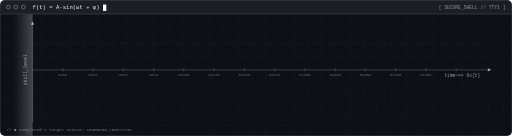
t = 0.00 s
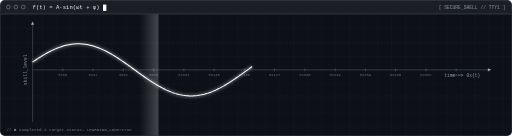
t = 1.13 s
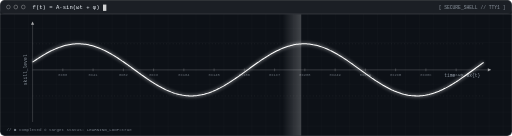
t = 2.40 s
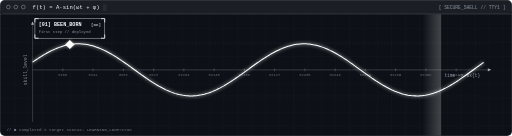
t = 3.65 s
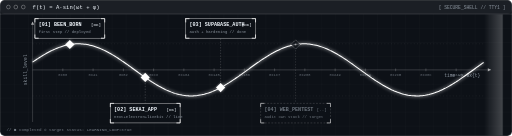
t = 4.81 s
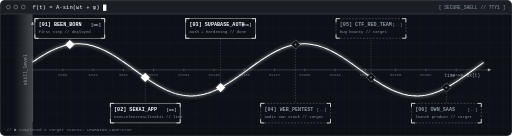
t = 6.00 s

The animated SVG that drew these frames (rendered in a browser with its animation timeline set to each time). Animation: 16 SMIL elements (animate=16); one cycle of 6.00 s, repeats indefinitely.

<svg xmlns="http://www.w3.org/2000/svg" viewBox="0 0 1100 292" width="100%" font-family="Courier New,DejaVu Sans Mono,monospace">
<defs><filter id="gl" x="-20%" y="-50%" width="140%" height="200%"><feGaussianBlur stdDeviation="3.2"/></filter><linearGradient id="sc" x1="0" x2="1"><stop offset="0" stop-color="#fff" stop-opacity="0"/><stop offset="1" stop-color="#fff" stop-opacity=".22"/></linearGradient><pattern id="gr" width="30" height="30" patternUnits="userSpaceOnUse"><path d="M30 0H0V30" fill="none" stroke="#fff" stroke-opacity=".05"/></pattern></defs>
<rect width="1100" height="292" rx="10" fill="#0d1117"/><rect x="0" y="30" width="1100" height="262" fill="url(#gr)"/>
<rect x=".5" y=".5" width="1099" height="291" rx="10" fill="none" stroke="#fff" stroke-opacity=".25"/>
<rect x="0" y="0" width="1100" height="30" rx="10" fill="#fff" fill-opacity=".06"/><line x1="0" y1="30" x2="1100" y2="30" stroke="#fff" stroke-opacity=".25"/>
<g fill="none" stroke="#fff" stroke-opacity=".6"><circle cx="18" cy="15" r="4"/><circle cx="34" cy="15" r="4"/><circle cx="50" cy="15" r="4"/></g>
<text x="70" y="19" font-size="12" fill="#f0f6fc">f(t) = A·sin(ωt + φ)<tspan fill="#fff"> █<animate attributeName="opacity" values="1;1;0;0" dur="1s" repeatCount="indefinite"/></tspan></text>
<text x="1086" y="19" font-size="10" fill="#8b949e" text-anchor="end">[ SECURE_SHELL // TTY1 ]</text>
<line x1="70" y1="150" x2="1055" y2="150" stroke="#fff" stroke-opacity=".35"/><line x1="70" y1="48" x2="70" y2="262" stroke="#fff" stroke-opacity=".35"/>
<path d="M1055,150 l-7,-3.5 v7z" fill="#fff" fill-opacity=".6"/><path d="M70,46 l-3.5,7 h7z" fill="#fff" fill-opacity=".6"/>
<text transform="translate(58 150) rotate(-90)" font-size="10" fill="#8b949e" text-anchor="middle">skill_level</text><text x="1032" y="166" font-size="10" fill="#8b949e" text-anchor="end">time -&gt; 0x{t}</text>
<line x1="135" y1="147" x2="135" y2="153" stroke="#fff" stroke-opacity=".4"/><text x="135" y="163" font-size="8" fill="#8b949e" fill-opacity=".7" text-anchor="middle">0x00</text>
<line x1="200" y1="147" x2="200" y2="153" stroke="#fff" stroke-opacity=".4"/><text x="200" y="163" font-size="8" fill="#8b949e" fill-opacity=".7" text-anchor="middle">0x41</text>
<line x1="265" y1="147" x2="265" y2="153" stroke="#fff" stroke-opacity=".4"/><text x="265" y="163" font-size="8" fill="#8b949e" fill-opacity=".7" text-anchor="middle">0x82</text>
<line x1="330" y1="147" x2="330" y2="153" stroke="#fff" stroke-opacity=".4"/><text x="330" y="163" font-size="8" fill="#8b949e" fill-opacity=".7" text-anchor="middle">0xC3</text>
<line x1="395" y1="147" x2="395" y2="153" stroke="#fff" stroke-opacity=".4"/><text x="395" y="163" font-size="8" fill="#8b949e" fill-opacity=".7" text-anchor="middle">0x104</text>
<line x1="460" y1="147" x2="460" y2="153" stroke="#fff" stroke-opacity=".4"/><text x="460" y="163" font-size="8" fill="#8b949e" fill-opacity=".7" text-anchor="middle">0x145</text>
<line x1="525" y1="147" x2="525" y2="153" stroke="#fff" stroke-opacity=".4"/><text x="525" y="163" font-size="8" fill="#8b949e" fill-opacity=".7" text-anchor="middle">0x186</text>
<line x1="590" y1="147" x2="590" y2="153" stroke="#fff" stroke-opacity=".4"/><text x="590" y="163" font-size="8" fill="#8b949e" fill-opacity=".7" text-anchor="middle">0x1C7</text>
<line x1="655" y1="147" x2="655" y2="153" stroke="#fff" stroke-opacity=".4"/><text x="655" y="163" font-size="8" fill="#8b949e" fill-opacity=".7" text-anchor="middle">0x208</text>
<line x1="720" y1="147" x2="720" y2="153" stroke="#fff" stroke-opacity=".4"/><text x="720" y="163" font-size="8" fill="#8b949e" fill-opacity=".7" text-anchor="middle">0x249</text>
<line x1="785" y1="147" x2="785" y2="153" stroke="#fff" stroke-opacity=".4"/><text x="785" y="163" font-size="8" fill="#8b949e" fill-opacity=".7" text-anchor="middle">0x28A</text>
<line x1="850" y1="147" x2="850" y2="153" stroke="#fff" stroke-opacity=".4"/><text x="850" y="163" font-size="8" fill="#8b949e" fill-opacity=".7" text-anchor="middle">0x2CB</text>
<line x1="915" y1="147" x2="915" y2="153" stroke="#fff" stroke-opacity=".4"/><text x="915" y="163" font-size="8" fill="#8b949e" fill-opacity=".7" text-anchor="middle">0x30C</text>
<line x1="980" y1="147" x2="980" y2="153" stroke="#fff" stroke-opacity=".4"/><text x="980" y="163" font-size="8" fill="#8b949e" fill-opacity=".7" text-anchor="middle">0x34D</text>
<line x1="70" y1="94" x2="1040" y2="94" stroke="#fff" stroke-opacity=".12" stroke-dasharray="2 5"/>
<line x1="70" y1="206" x2="1040" y2="206" stroke="#fff" stroke-opacity=".12" stroke-dasharray="2 5"/>
<polyline points="70,133.5 73,131.4 76,129.3 79,127.3 82,125.4 85,123.4 88,121.5 91,119.7 94,117.9 97,116.1 100,114.4 103,112.8 106,111.2 109,109.6 112,108.1 115,106.7 118,105.4 121,104.1 124,102.9 127,101.7 130,100.7 133,99.7 136,98.8 139,97.9 142,97.2 145,96.5 148,95.9 151,95.4 154,94.9 157,94.6 160,94.3 163,94.1 166,94.0 169,94.0 172,94.1 175,94.2 178,94.5 181,94.8 184,95.2 187,95.7 190,96.2 193,96.9 196,97.6 199,98.4 202,99.3 205,100.3 208,101.3 211,102.4 214,103.6 217,104.9 220,106.2 223,107.6 226,109.0 229,110.5 232,112.1 235,113.8 238,115.4 241,117.2 244,119.0 247,120.8 250,122.7 253,124.6 256,126.6 259,128.5 262,130.6 265,132.6 268,134.7 271,136.8 274,138.9 277,141.1 280,143.2 283,145.4 286,147.6 289,149.8 292,151.9 295,154.1 298,156.3 301,158.4 304,160.6 307,162.7 310,164.8 313,166.9 316,169.0 319,171.0 322,173.0 325,175.0 328,176.9 331,178.8 334,180.6 337,182.4 340,184.2 343,185.9 346,187.5 349,189.1 352,190.6 355,192.1 358,193.5 361,194.8 364,196.1 367,197.3 370,198.4 373,199.5 376,200.5 379,201.4 382,202.2 385,203.0 388,203.6 391,204.2 394,204.7 397,205.1 400,205.5 403,205.7 406,205.9 409,206.0 412,206.0 415,205.9 418,205.7 421,205.5 424,205.2 427,204.7 430,204.2 433,203.7 436,203.0 439,202.3 442,201.4 445,200.5 448,199.6 451,198.5 454,197.4 457,196.2 460,194.9 463,193.6 466,192.2 469,190.7 472,189.2 475,187.6 478,186.0 481,184.3 484,182.5 487,180.7 490,178.9 493,177.0 496,175.1 499,173.1 502,171.1 505,169.1 508,167.0 511,164.9 514,162.8 517,160.7 520,158.6 523,156.4 526,154.2 529,152.1 532,149.9 535,147.7 538,145.5 541,143.4 544,141.2 547,139.1 550,136.9 553,134.8 556,132.8 559,130.7 562,128.7 565,126.7 568,124.7 571,122.8 574,120.9 577,119.1 580,117.3 583,115.5 586,113.9 589,112.2 592,110.6 595,109.1 598,107.7 601,106.3 604,104.9 607,103.7 610,102.5 613,101.4 616,100.3 619,99.4 622,98.5 625,97.7 628,96.9 631,96.3 634,95.7 637,95.2 640,94.8 643,94.5 646,94.2 649,94.1 652,94.0 655,94.0 658,94.1 661,94.3 664,94.6 667,94.9 670,95.3 673,95.9 676,96.4 679,97.1 682,97.9 685,98.7 688,99.6 691,100.6 694,101.7 697,102.8 700,104.0 703,105.3 706,106.6 709,108.1 712,109.5 715,111.1 718,112.7 721,114.3 724,116.0 727,117.8 730,119.6 733,121.4 736,123.3 739,125.2 742,127.2 745,129.2 748,131.3 751,133.3 754,135.4 757,137.5 760,139.7 763,141.8 766,144.0 769,146.1 772,148.3 775,150.5 778,152.7 781,154.8 784,157.0 787,159.1 790,161.3 793,163.4 796,165.5 799,167.6 802,169.6 805,171.7 808,173.7 811,175.6 814,177.5 817,179.4 820,181.2 823,183.0 826,184.7 829,186.4 832,188.0 835,189.6 838,191.1 841,192.6 844,194.0 847,195.3 850,196.5 853,197.7 856,198.8 859,199.8 862,200.8 865,201.7 868,202.5 871,203.2 874,203.8 877,204.4 880,204.9 883,205.3 886,205.6 889,205.8 892,205.9 895,206.0 898,206.0 901,205.9 904,205.7 907,205.4 910,205.0 913,204.6 916,204.1 919,203.4 922,202.8 925,202.0 928,201.1 931,200.2 934,199.2 937,198.1 940,197.0 943,195.8 946,194.5 949,193.1 952,191.7 955,190.2 958,188.7 961,187.1 964,185.4 967,183.7 970,181.9 973,180.1 976,178.3 979,176.4 982,174.4 985,172.5 988,170.4 991,168.4 994,166.3 997,164.2 1000,162.1 1003,160.0 1006,157.8 1009,155.7 1012,153.5 1015,151.3 1018,149.2 1021,147.0 1024,144.8 1027,142.7 1030,140.5 1033,138.4 1036,136.2 1039,134.1" fill="none" stroke="#fff" stroke-width="7" opacity=".28" filter="url(#gl)" stroke-dasharray="1500" stroke-dashoffset="1500"><animate attributeName="stroke-dashoffset" to="0" dur="3.2s" fill="freeze"/></polyline>
<polyline points="70,133.5 73,131.4 76,129.3 79,127.3 82,125.4 85,123.4 88,121.5 91,119.7 94,117.9 97,116.1 100,114.4 103,112.8 106,111.2 109,109.6 112,108.1 115,106.7 118,105.4 121,104.1 124,102.9 127,101.7 130,100.7 133,99.7 136,98.8 139,97.9 142,97.2 145,96.5 148,95.9 151,95.4 154,94.9 157,94.6 160,94.3 163,94.1 166,94.0 169,94.0 172,94.1 175,94.2 178,94.5 181,94.8 184,95.2 187,95.7 190,96.2 193,96.9 196,97.6 199,98.4 202,99.3 205,100.3 208,101.3 211,102.4 214,103.6 217,104.9 220,106.2 223,107.6 226,109.0 229,110.5 232,112.1 235,113.8 238,115.4 241,117.2 244,119.0 247,120.8 250,122.7 253,124.6 256,126.6 259,128.5 262,130.6 265,132.6 268,134.7 271,136.8 274,138.9 277,141.1 280,143.2 283,145.4 286,147.6 289,149.8 292,151.9 295,154.1 298,156.3 301,158.4 304,160.6 307,162.7 310,164.8 313,166.9 316,169.0 319,171.0 322,173.0 325,175.0 328,176.9 331,178.8 334,180.6 337,182.4 340,184.2 343,185.9 346,187.5 349,189.1 352,190.6 355,192.1 358,193.5 361,194.8 364,196.1 367,197.3 370,198.4 373,199.5 376,200.5 379,201.4 382,202.2 385,203.0 388,203.6 391,204.2 394,204.7 397,205.1 400,205.5 403,205.7 406,205.9 409,206.0 412,206.0 415,205.9 418,205.7 421,205.5 424,205.2 427,204.7 430,204.2 433,203.7 436,203.0 439,202.3 442,201.4 445,200.5 448,199.6 451,198.5 454,197.4 457,196.2 460,194.9 463,193.6 466,192.2 469,190.7 472,189.2 475,187.6 478,186.0 481,184.3 484,182.5 487,180.7 490,178.9 493,177.0 496,175.1 499,173.1 502,171.1 505,169.1 508,167.0 511,164.9 514,162.8 517,160.7 520,158.6 523,156.4 526,154.2 529,152.1 532,149.9 535,147.7 538,145.5 541,143.4 544,141.2 547,139.1 550,136.9 553,134.8 556,132.8 559,130.7 562,128.7 565,126.7 568,124.7 571,122.8 574,120.9 577,119.1 580,117.3 583,115.5 586,113.9 589,112.2 592,110.6 595,109.1 598,107.7 601,106.3 604,104.9 607,103.7 610,102.5 613,101.4 616,100.3 619,99.4 622,98.5 625,97.7 628,96.9 631,96.3 634,95.7 637,95.2 640,94.8 643,94.5 646,94.2 649,94.1 652,94.0 655,94.0 658,94.1 661,94.3 664,94.6 667,94.9 670,95.3 673,95.9 676,96.4 679,97.1 682,97.9 685,98.7 688,99.6 691,100.6 694,101.7 697,102.8 700,104.0 703,105.3 706,106.6 709,108.1 712,109.5 715,111.1 718,112.7 721,114.3 724,116.0 727,117.8 730,119.6 733,121.4 736,123.3 739,125.2 742,127.2 745,129.2 748,131.3 751,133.3 754,135.4 757,137.5 760,139.7 763,141.8 766,144.0 769,146.1 772,148.3 775,150.5 778,152.7 781,154.8 784,157.0 787,159.1 790,161.3 793,163.4 796,165.5 799,167.6 802,169.6 805,171.7 808,173.7 811,175.6 814,177.5 817,179.4 820,181.2 823,183.0 826,184.7 829,186.4 832,188.0 835,189.6 838,191.1 841,192.6 844,194.0 847,195.3 850,196.5 853,197.7 856,198.8 859,199.8 862,200.8 865,201.7 868,202.5 871,203.2 874,203.8 877,204.4 880,204.9 883,205.3 886,205.6 889,205.8 892,205.9 895,206.0 898,206.0 901,205.9 904,205.7 907,205.4 910,205.0 913,204.6 916,204.1 919,203.4 922,202.8 925,202.0 928,201.1 931,200.2 934,199.2 937,198.1 940,197.0 943,195.8 946,194.5 949,193.1 952,191.7 955,190.2 958,188.7 961,187.1 964,185.4 967,183.7 970,181.9 973,180.1 976,178.3 979,176.4 982,174.4 985,172.5 988,170.4 991,168.4 994,166.3 997,164.2 1000,162.1 1003,160.0 1006,157.8 1009,155.7 1012,153.5 1015,151.3 1018,149.2 1021,147.0 1024,144.8 1027,142.7 1030,140.5 1033,138.4 1036,136.2 1039,134.1" fill="none" stroke="#fff" stroke-width="2.2" stroke-linejoin="round" stroke-dasharray="1500" stroke-dashoffset="1500"><animate attributeName="stroke-dashoffset" to="0" dur="3.2s" fill="freeze"/></polyline>
<g opacity="0"><animate attributeName="opacity" to="1" begin="3.20s" dur=".35s" fill="freeze"/>
<line x1="150" y1="95.5" x2="150" y2="82" stroke="#fff" stroke-opacity=".35" stroke-dasharray="3 3"/>
<rect x="75.0" y="40" width="150" height="42" fill="#0d1117" stroke="#fff" stroke-opacity="0.8" />
<path d="M75.0,48 v-8 h8 M217.0,40 h8 v8 M225.0,74 v8 h-8 M83.0,82 h-8 v-8" fill="none" stroke="#fff" stroke-width="1.6"/>
<text x="83.0" y="56" font-size="11" font-weight="bold" fill="#f0f6fc">[01] BEEN_BORN</text>
<text x="83.0" y="71" font-size="8.5" fill="#8b949e">first step // deployed</text>
<text x="217.0" y="56" font-size="9" text-anchor="end" fill="#f0f6fc">[OK]</text>
<rect x="143" y="88.5" width="14" height="14" fill="#fff" transform="rotate(45 150 95.5)"/><rect x="143" y="88.5" width="14" height="14" fill="#fff" opacity=".4" filter="url(#gl)" transform="rotate(45 150 95.5)"/>
</g>
<g opacity="0"><animate attributeName="opacity" to="1" begin="3.65s" dur=".35s" fill="freeze"/>
<line x1="312" y1="166.2" x2="312" y2="222" stroke="#fff" stroke-opacity=".35" stroke-dasharray="3 3"/>
<rect x="237.0" y="222" width="150" height="42" fill="#0d1117" stroke="#fff" stroke-opacity="0.8" />
<path d="M237.0,230 v-8 h8 M379.0,222 h8 v8 M387.0,256 v8 h-8 M245.0,264 h-8 v-8" fill="none" stroke="#fff" stroke-width="1.6"/>
<text x="245.0" y="238" font-size="11" font-weight="bold" fill="#f0f6fc">[02] SEKAI_APP</text>
<text x="245.0" y="253" font-size="8.5" fill="#8b949e">next+electron+livekit // live</text>
<text x="379.0" y="238" font-size="9" text-anchor="end" fill="#f0f6fc">[OK]</text>
<rect x="305" y="159.2" width="14" height="14" fill="#fff" transform="rotate(45 312 166.2)"/><rect x="305" y="159.2" width="14" height="14" fill="#fff" opacity=".4" filter="url(#gl)" transform="rotate(45 312 166.2)"/>
</g>
<g opacity="0"><animate attributeName="opacity" to="1" begin="4.10s" dur=".35s" fill="freeze"/>
<line x1="474" y1="188.1" x2="474" y2="82" stroke="#fff" stroke-opacity=".35" stroke-dasharray="3 3"/>
<rect x="399.0" y="40" width="150" height="42" fill="#0d1117" stroke="#fff" stroke-opacity="0.8" />
<path d="M399.0,48 v-8 h8 M541.0,40 h8 v8 M549.0,74 v8 h-8 M407.0,82 h-8 v-8" fill="none" stroke="#fff" stroke-width="1.6"/>
<text x="407.0" y="56" font-size="11" font-weight="bold" fill="#f0f6fc">[03] SUPABASE_AUTH</text>
<text x="407.0" y="71" font-size="8.5" fill="#8b949e">auth + hardening // done</text>
<text x="541.0" y="56" font-size="9" text-anchor="end" fill="#f0f6fc">[OK]</text>
<rect x="467" y="181.1" width="14" height="14" fill="#fff" transform="rotate(45 474 188.1)"/><rect x="467" y="181.1" width="14" height="14" fill="#fff" opacity=".4" filter="url(#gl)" transform="rotate(45 474 188.1)"/>
</g>
<g opacity="0"><animate attributeName="opacity" to="1" begin="4.55s" dur=".35s" fill="freeze"/>
<line x1="635" y1="95.5" x2="635" y2="222" stroke="#fff" stroke-opacity=".35" stroke-dasharray="3 3"/>
<rect x="560.0" y="222" width="150" height="42" fill="#0d1117" stroke="#fff" stroke-opacity="0.4" stroke-dasharray="4 3"/>
<path d="M560.0,230 v-8 h8 M702.0,222 h8 v8 M710.0,256 v8 h-8 M568.0,264 h-8 v-8" fill="none" stroke="#fff" stroke-width="1.6"/>
<text x="568.0" y="238" font-size="11" font-weight="bold" fill="#8b949e">[04] WEB_PENTEST</text>
<text x="568.0" y="253" font-size="8.5" fill="#8b949e">audit own stack // target</text>
<text x="702.0" y="238" font-size="9" text-anchor="end" fill="#8b949e">[..]</text>
<rect x="628" y="88.5" width="14" height="14" fill="#0d1117" stroke="#fff" stroke-width="1.6" stroke-dasharray="3 2" transform="rotate(45 635 95.5)"><animate attributeName="stroke-opacity" values="1;.25;1" dur="1.8s" repeatCount="indefinite"/></rect><circle cx="635" cy="95.5" r="2" fill="#fff"><animate attributeName="opacity" values="1;.2;1" dur="1.8s" repeatCount="indefinite"/></circle>
</g>
<g opacity="0"><animate attributeName="opacity" to="1" begin="5.00s" dur=".35s" fill="freeze"/>
<line x1="797" y1="166.2" x2="797" y2="82" stroke="#fff" stroke-opacity=".35" stroke-dasharray="3 3"/>
<rect x="722.0" y="40" width="150" height="42" fill="#0d1117" stroke="#fff" stroke-opacity="0.4" stroke-dasharray="4 3"/>
<path d="M722.0,48 v-8 h8 M864.0,40 h8 v8 M872.0,74 v8 h-8 M730.0,82 h-8 v-8" fill="none" stroke="#fff" stroke-width="1.6"/>
<text x="730.0" y="56" font-size="11" font-weight="bold" fill="#8b949e">[05] CTF_RED_TEAM</text>
<text x="730.0" y="71" font-size="8.5" fill="#8b949e">bug bounty // target</text>
<text x="864.0" y="56" font-size="9" text-anchor="end" fill="#8b949e">[..]</text>
<rect x="790" y="159.2" width="14" height="14" fill="#0d1117" stroke="#fff" stroke-width="1.6" stroke-dasharray="3 2" transform="rotate(45 797 166.2)"><animate attributeName="stroke-opacity" values="1;.25;1" dur="1.8s" repeatCount="indefinite"/></rect><circle cx="797" cy="166.2" r="2" fill="#fff"><animate attributeName="opacity" values="1;.2;1" dur="1.8s" repeatCount="indefinite"/></circle>
</g>
<g opacity="0"><animate attributeName="opacity" to="1" begin="5.45s" dur=".35s" fill="freeze"/>
<line x1="959" y1="188.1" x2="959" y2="222" stroke="#fff" stroke-opacity=".35" stroke-dasharray="3 3"/>
<rect x="884.0" y="222" width="150" height="42" fill="#0d1117" stroke="#fff" stroke-opacity="0.4" stroke-dasharray="4 3"/>
<path d="M884.0,230 v-8 h8 M1026.0,222 h8 v8 M1034.0,256 v8 h-8 M892.0,264 h-8 v-8" fill="none" stroke="#fff" stroke-width="1.6"/>
<text x="892.0" y="238" font-size="11" font-weight="bold" fill="#8b949e">[06] OWN_SAAS</text>
<text x="892.0" y="253" font-size="8.5" fill="#8b949e">launch product // target</text>
<text x="1026.0" y="238" font-size="9" text-anchor="end" fill="#8b949e">[..]</text>
<rect x="952" y="181.1" width="14" height="14" fill="#0d1117" stroke="#fff" stroke-width="1.6" stroke-dasharray="3 2" transform="rotate(45 959 188.1)"><animate attributeName="stroke-opacity" values="1;.25;1" dur="1.8s" repeatCount="indefinite"/></rect><circle cx="959" cy="188.1" r="2" fill="#fff"><animate attributeName="opacity" values="1;.2;1" dur="1.8s" repeatCount="indefinite"/></circle>
</g>
<rect y="31" width="40" height="260" fill="url(#sc)"><animate attributeName="x" values="30;1040;1040" keyTimes="0;.7;1" dur="6s" repeatCount="indefinite"/></rect>
<text x="14" y="282" font-size="9" fill="#8b949e" fill-opacity=".8">// ■ completed   ◇ target   status: LEARNING_LOOP=true</text>
</svg>
